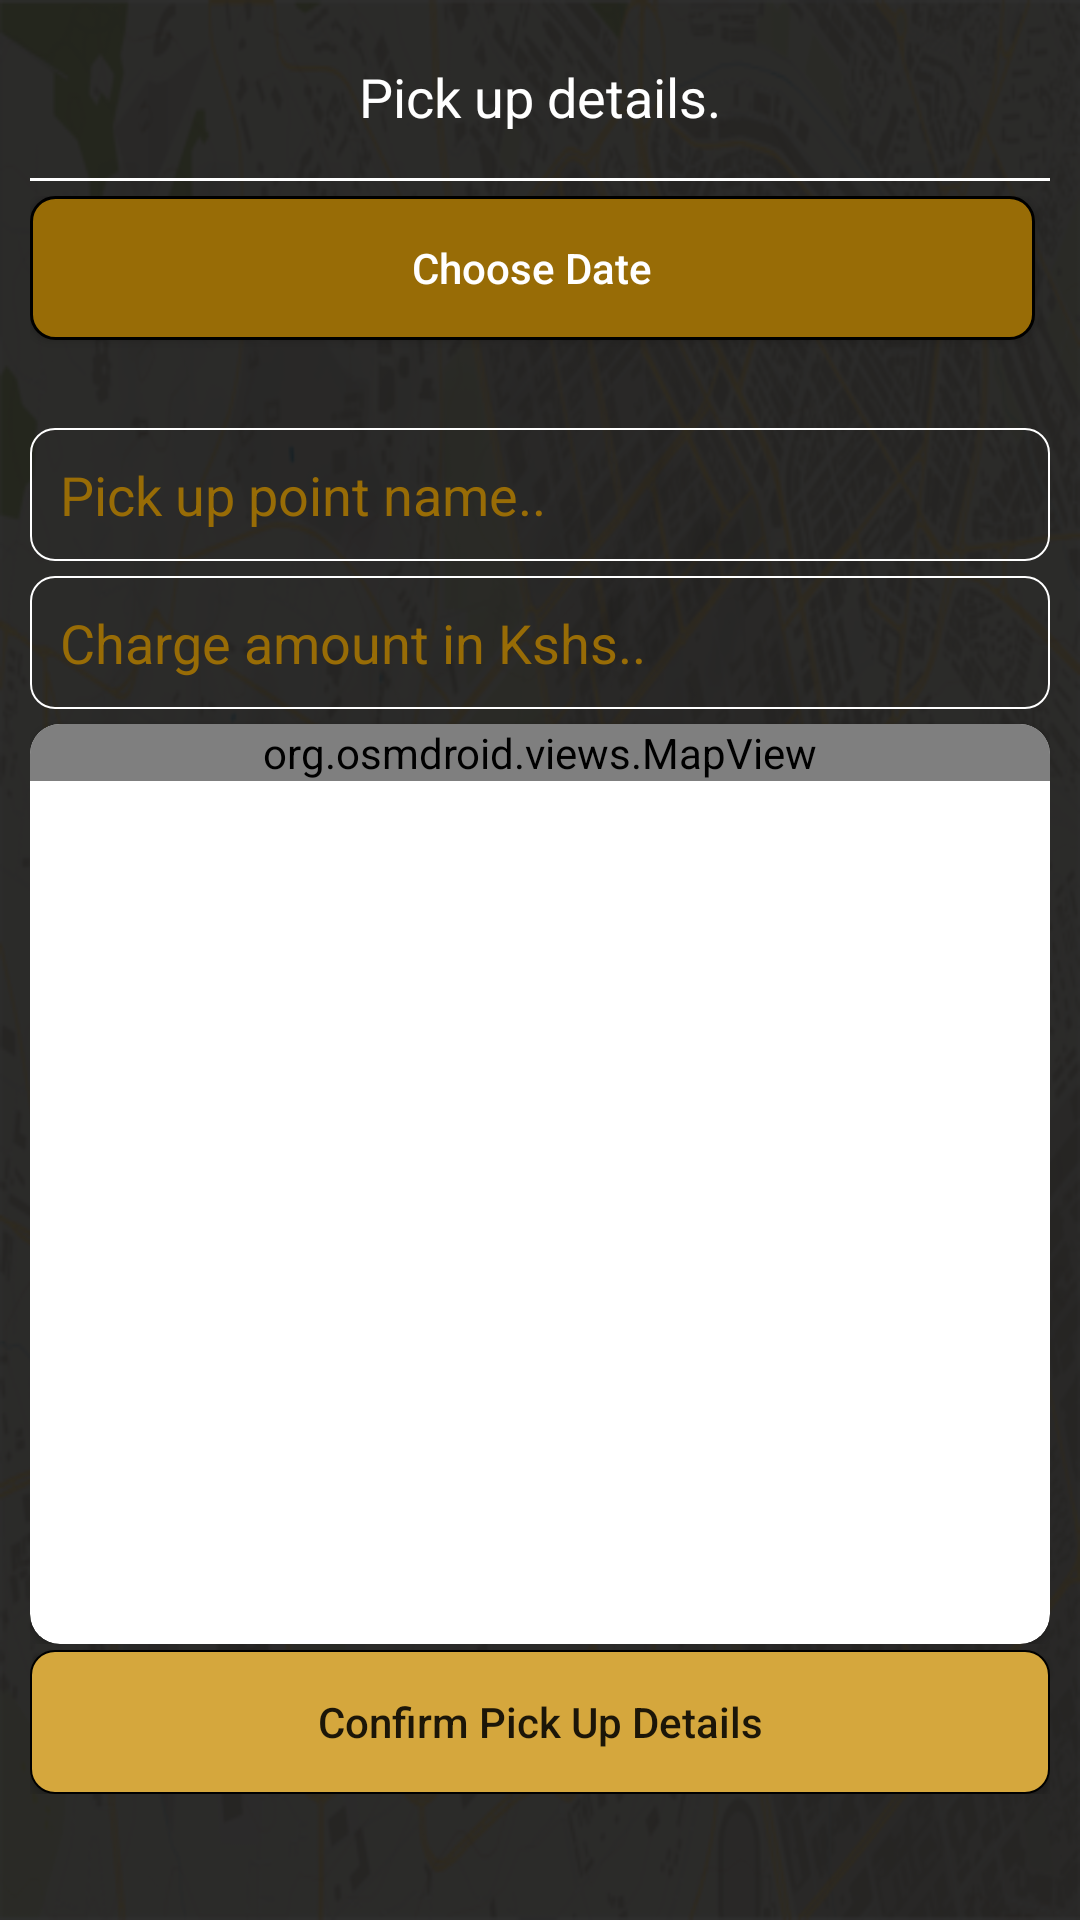

Android layout source for this screen:
<!-- AndroidManifest.xml: application theme Theme.ShareRide -->
<!-- res/layout/bottom_sheet_persistent.xml -->
<?xml version="1.0" encoding="utf-8"?>
<androidx.constraintlayout.widget.ConstraintLayout xmlns:android="http://schemas.android.com/apk/res/android"
    android:layout_width="match_parent"
    android:layout_height="wrap_content"
    xmlns:app="http://schemas.android.com/apk/res-auto"
    app:layout_behavior="com.google.android.material.bottomsheet.BottomSheetBehavior"
    app:behavior_hideable="true"
    app:behavior_peekHeight="16dp"
    android:paddingBottom="32dp"
    android:background="@drawable/profile_background"
    android:id="@+id/bottomSheet">

    <LinearLayout
        android:layout_margin="10dp"
        android:orientation="vertical"
        android:layout_width="match_parent"
        android:layout_height="match_parent">

        <TextView
            android:padding="10dp"
            android:gravity="center"
            android:textColor="@color/white"
            android:layout_marginBottom="5dp"
            android:textAppearance="@style/TextAppearance.AppCompat.Medium"
            android:text="Pick up details."
            android:layout_width="match_parent"
            android:layout_height="wrap_content"/>

        <View
            android:layout_marginBottom="5dp"
            android:background="@color/white"
            android:layout_width="match_parent"
            android:layout_height="1dp"/>

        <LinearLayout
            android:orientation="vertical"
            android:layout_width="match_parent"
            android:layout_height="wrap_content">

            <Button
                android:textColor="@color/white"
                android:background="@drawable/button_secondary"
                android:layout_marginEnd="5dp"
                android:layout_weight="1"
                android:drawableStart="@drawable/date"
                android:id="@+id/btnChooseDate"
                android:textAllCaps="false"
                android:text="Choose Date"
                android:layout_width="match_parent"
                android:layout_height="wrap_content"/>

            <TextView
                android:gravity="center"
                android:textColor="@color/white"
                android:textAppearance="@style/TextAppearance.AppCompat.Medium"
                android:text=""
                android:id="@+id/tvDate"
                android:layout_width="match_parent"
                android:layout_height="wrap_content"/>


        </LinearLayout>

        <RelativeLayout
            android:orientation="vertical"
            android:layout_width="match_parent"
            android:layout_height="match_parent">

            <LinearLayout
                android:layout_marginTop="5dp"
                android:orientation="vertical"
                android:layout_marginBottom="50dp"
                android:layout_width="match_parent"
                android:layout_height="match_parent">

                <EditText
                    android:id="@+id/etPickUpName"
                    android:textColor="@color/white"
                    android:textColorHint="@color/primaryDark"
                    android:hint="Pick up point name.."
                    android:background="@drawable/edittext"
                    android:layout_width="match_parent"
                    android:layout_height="wrap_content"/>

                <EditText
                    android:id="@+id/etAmount"
                    android:inputType="number"
                    android:layout_marginTop="5dp"
                    android:textColor="@color/white"
                    android:textColorHint="@color/primaryDark"
                    android:hint="Charge amount in Kshs.."
                    android:background="@drawable/edittext"
                    android:layout_width="match_parent"
                    android:layout_height="wrap_content"/>

                <androidx.cardview.widget.CardView
                    android:layout_marginTop="5dp"
                    app:cardCornerRadius="10dp"
                    android:layout_width="match_parent"
                    android:layout_height="match_parent">

                    <org.osmdroid.views.MapView
                        android:id="@+id/map"
                        android:layout_width="match_parent"
                        android:layout_height="wrap_content" />

                </androidx.cardview.widget.CardView>



            </LinearLayout>


            <Button
                android:background="@drawable/button"
                android:layout_alignParentBottom="true"
                android:textAllCaps="false"
                android:id="@+id/btnConfirmDetails"
                android:text="Confirm Pick Up Details"
                android:layout_width="match_parent"
                android:layout_height="wrap_content"/>


        </RelativeLayout>

    </LinearLayout>


</androidx.constraintlayout.widget.ConstraintLayout>
<!-- resources referenced by this layout -->
<resources>
  <color name="primaryDark">#986C06</color>
  <color name="white">#FFFFFFFF</color>
  <!-- drawable button (drawable) -->
  <?xml version="1.0" encoding="UTF-8"?>
  <shape xmlns:android="http://schemas.android.com/apk/res/android"
      android:shape="rectangle">
      <solid android:color="@color/primary"/>
  
      <corners android:radius="8dp" />
  
      <stroke android:width="0.5dp" />
  
  </shape>
  <!-- drawable button_secondary (drawable) -->
  <?xml version="1.0" encoding="UTF-8"?>
  <shape xmlns:android="http://schemas.android.com/apk/res/android"
      android:shape="rectangle">
      <solid android:color="@color/primaryDark"/>
  
      <corners android:radius="8dp" />
  
      <stroke android:width="1dp" />
  
  </shape>
  <!-- drawable edittext (drawable) -->
  <?xml version="1.0" encoding="UTF-8"?>
  <shape xmlns:android="http://schemas.android.com/apk/res/android"
      android:shape="rectangle">
  
      <corners android:radius="8dp" />
  
      <padding
          android:bottom="10dp"
          android:top="10dp"
          android:right="10dp"
          android:left="10dp"
          />
  
      <stroke
          android:color="@color/white"
          android:width="0.5dp" />
  
  </shape>
  <!-- drawable profile_background (drawable) -->
  <?xml version="1.0" encoding="UTF-8"?>
  <layer-list xmlns:android="http://schemas.android.com/apk/res/android">
      <item android:drawable="@drawable/map" />
      <item>
          <shape android:shape="rectangle">
              <gradient
                  android:angle="180"
                  android:endColor="#D0000000"
                  android:startColor="#D0000000"
                  android:type="linear" />
  
  
          </shape>
  
  
  
      </item>
  </layer-list>
  <style name="Theme.ShareRide" parent="Theme.MaterialComponents.DayNight.DarkActionBar">
          
          <item name="colorPrimary">@color/primary</item>
          <item name="colorPrimaryVariant">@color/primaryDark</item>
          <item name="colorOnPrimary">@color/white</item>
          
          <item name="colorSecondary">@color/primary</item>
          <item name="colorSecondaryVariant">@color/primaryDark</item>
          <item name="colorOnSecondary">@color/black</item>
          
          <item name="android:statusBarColor" tools:targetApi="l">?attr/colorPrimaryVariant</item>
          
      </style>
  <color name="primary">#D5A73D</color>
  <!-- drawable map: png bitmap (drawable, 356836 bytes) -->
  <color name="black">#39383C</color>
</resources>
